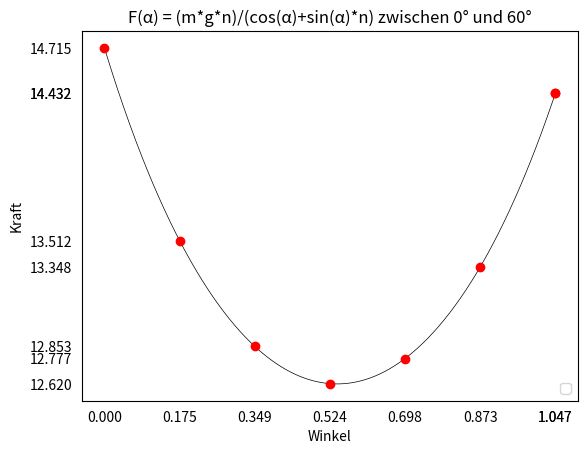

Write the Python code that produced this figure.
import matplotlib.pyplot as plt
import numpy as np

# 100 linearly spaced angles between 0 and pi/3
x = np.linspace(0, np.pi/3, 500)
x2 = [0, np.pi*10/180, np.pi*20/180, np.pi*30/180, np.pi*40/180, np.pi*50/180, np.pi*60/180, np.pi/3]

m = 2.5
n = 0.6
g = 9.81

# def y
y = (m*g*n)/(np.cos(x)+np.sin(x)*n)
y2 = (m*g*n)/(np.cos(x2)+np.sin(x2)*n)

# def x ticks as angles in radians
tickx = [0, np.pi*10/180, np.pi*20/180, np.pi*30/180, np.pi*40/180, np.pi*50/180, np.pi*60/180, np.pi/3]
ticky = y2

# setting the axes at the centre
fig = plt.figure()

plt.plot(x, y, linewidth=0.5, color="black")
plt.plot(x2, y2, 'ro')
plt.ylabel('Kraft')
plt.xlabel('Winkel')
plt.title('F(α) = (m*g*n)/(cos(α)+sin(α)*n) zwischen 0° und 60°')
plt.tick_params(bottom=False, left=False)
plt.xticks(tickx)
plt.yticks(ticky)
plt.legend(loc='lower right')
plt.savefig('hw_3.pdf')
plt.show()
